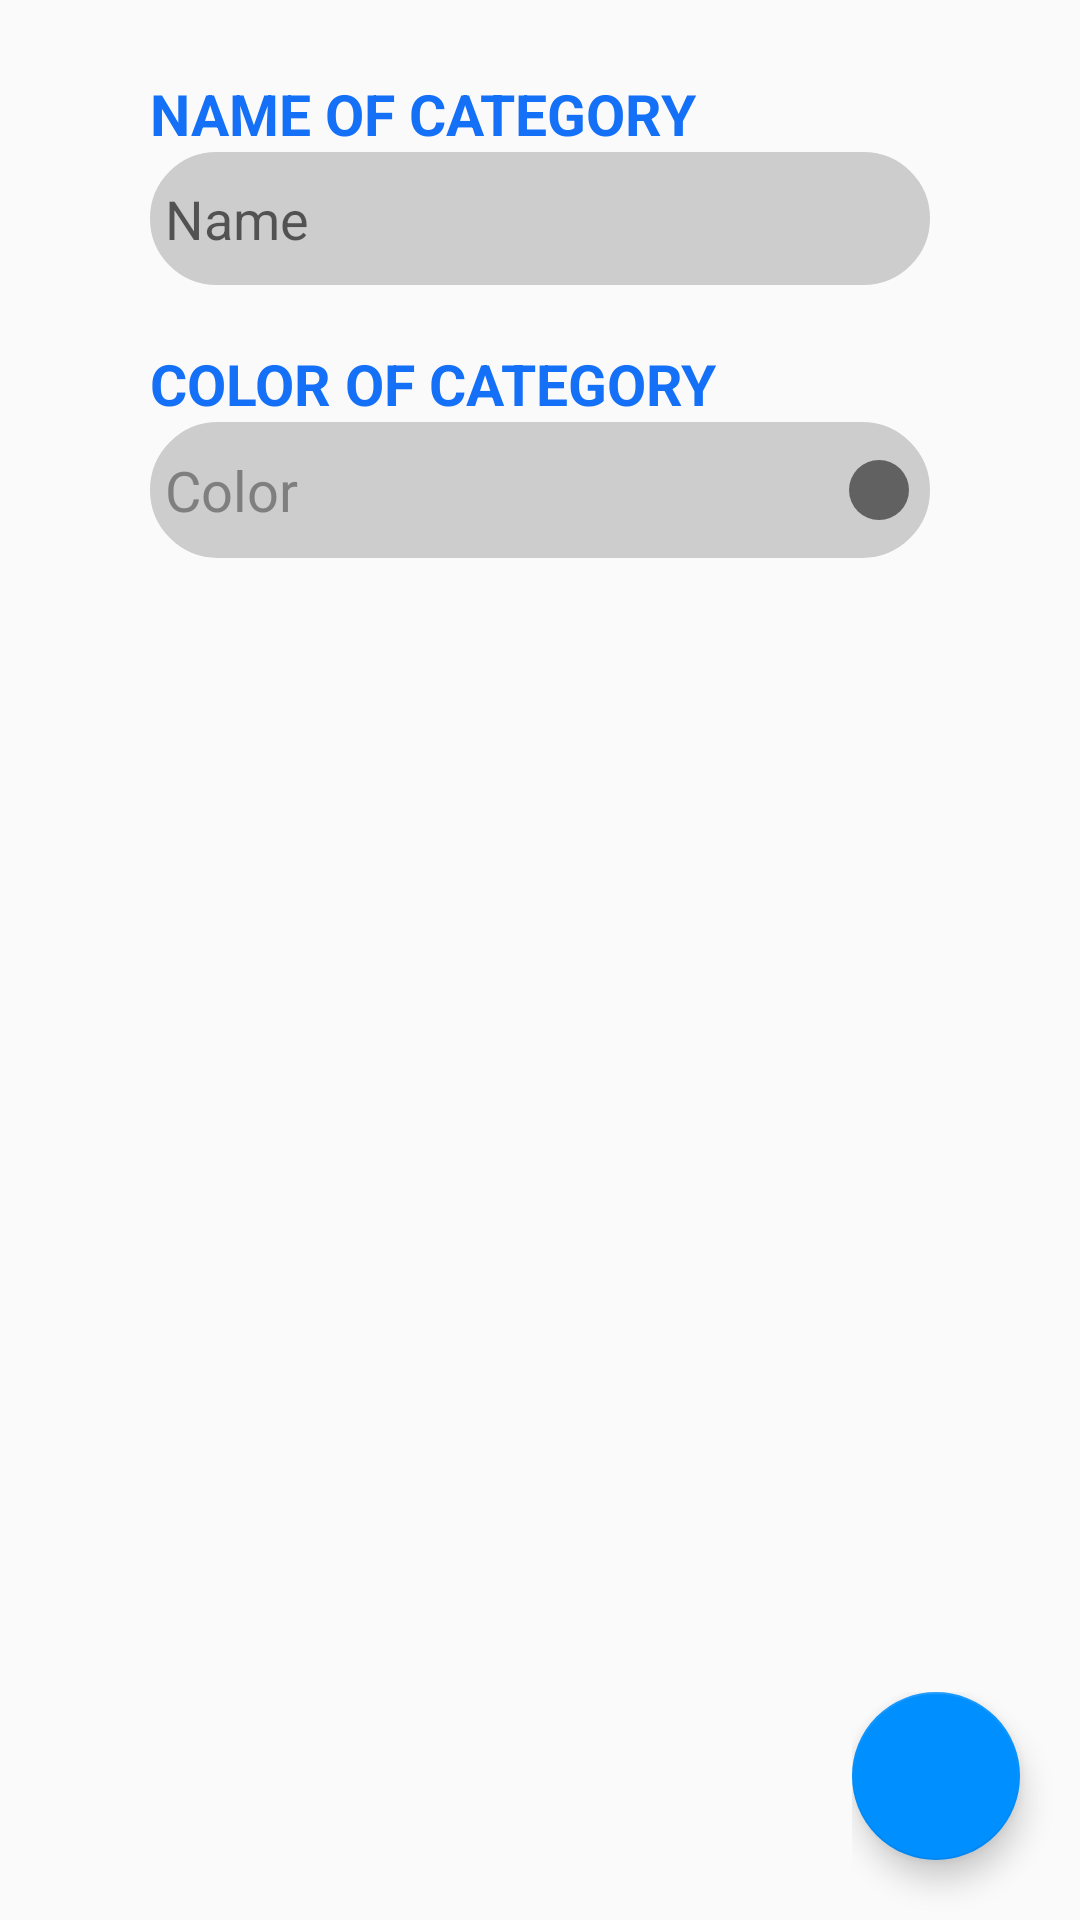

Reconstruct the res/layout file that produces this screen, plus the resources it refers to.
<!-- AndroidManifest.xml: application theme AppTheme -->
<!-- res/layout/todo_categories.xml -->
<?xml version="1.0" encoding="utf-8"?>
<RelativeLayout xmlns:android="http://schemas.android.com/apk/res/android"
    android:layout_width="match_parent"
    android:layout_height="match_parent"
    xmlns:app="http://schemas.android.com/apk/res-auto">


    <View
        android:layout_width="match_parent"
        android:layout_height="match_parent"
        android:id="@+id/backgroundCategories">
    </View>
    <ScrollView
        android:layout_width="match_parent"
        android:layout_height="match_parent">
        <RelativeLayout
            android:layout_width="match_parent"
            android:layout_height="match_parent">
        <TextView
            android:id="@+id/nameTitle"
            android:layout_width="wrap_content"
            android:layout_height="wrap_content"
            android:layout_marginStart="50dp"
            android:layout_marginLeft="50dp"
            android:layout_marginTop="25dp"
            android:textColor="@color/colorPrimaryDark"
            android:textAllCaps="true"
            android:textStyle="bold"
            android:text="@string/name_of_category"
            android:textSize="19sp"/>

        <EditText
            android:id="@+id/editText"
            android:layout_width="match_parent"
            android:layout_height="wrap_content"
            android:layout_below="@id/nameTitle"
            android:layout_marginStart="50dp"
            android:layout_marginLeft="50dp"
            android:layout_marginEnd="50dp"
            android:layout_marginRight="50dp"
            android:layout_centerHorizontal="true"
            android:background="@drawable/rounded_corner"
            android:paddingTop="10dp"
            android:paddingBottom="10dp"
            android:ems="10"
            android:inputType="textCapWords|textMultiLine"
            android:hint="@string/name"
            android:textColor="@color/colorGrey"
            app:layout_constraintEnd_toEndOf="parent"
            app:layout_constraintHorizontal_bias="0.495"
            app:layout_constraintStart_toStartOf="parent"
            app:layout_constraintTop_toTopOf="parent" />

        <TextView
            android:id="@+id/nameTitle2"
            android:layout_width="wrap_content"
            android:layout_height="wrap_content"
            android:layout_marginStart="50dp"
            android:layout_marginLeft="50dp"
            android:layout_marginTop="20dp"
            android:textColor="@color/colorPrimaryDark"
            android:textAllCaps="true"
            android:textStyle="bold"
            android:layout_below="@id/editText"
            android:text="Color of Category"
            android:textSize="19sp" />

        <TextView
            android:id="@+id/textView"
            android:layout_width="match_parent"
            android:layout_height="wrap_content"
            android:layout_marginStart="50dp"
            android:layout_marginLeft="50dp"
            android:layout_marginEnd="50dp"
            android:layout_marginRight="50dp"
            android:background="@drawable/rounded_corner"
            android:layout_centerHorizontal="true"
            android:textColor="@color/colorGrey"
            android:text="@string/color"
            android:layout_below="@id/nameTitle2"
            android:textSize="18.5sp"
            android:gravity="center_vertical"
            android:paddingTop="10dp"
            android:paddingBottom="10dp"
            android:drawableRight="@drawable/ic_baseline_brightness_1_24"/>
        </RelativeLayout>
    </ScrollView>
    <ScrollView
        android:layout_width="wrap_content"
        android:layout_height="wrap_content"
        android:layout_alignParentEnd="true"
        android:layout_alignParentRight="true"
        android:layout_alignParentBottom="true">

        <com.google.android.material.floatingactionbutton.FloatingActionButton
            android:id="@+id/doneFAB"
            android:layout_width="wrap_content"
            android:layout_height="wrap_content"
            android:layout_alignParentEnd="true"
            android:layout_alignParentRight="true"
            android:layout_alignParentBottom="true"
            app:layout_anchorGravity="bottom"
            android:layout_gravity="bottom|right"
            android:layout_marginEnd="20dp"
            android:layout_marginRight="20dp"
            android:layout_marginBottom="20dp"
            android:clickable="true"
            android:fitsSystemWindows="true"
            android:focusable="true"
            android:src="@drawable/ic_round_check_24"
            android:tint="@android:color/white" />
    </ScrollView>
</RelativeLayout>
<!-- resources referenced by this layout -->
<resources>
  <color name="colorGrey">#807F7F</color>
  <color name="colorPrimaryDark">#1570F8</color>
  <!-- drawable ic_baseline_brightness_1_24 (drawable) -->
  <vector xmlns:android="http://schemas.android.com/apk/res/android"
      android:width="24dp"
      android:height="24dp"
      android:viewportWidth="24"
      android:viewportHeight="24">
    <path
        android:fillColor="#616161"
        android:pathData="M12,12m-10,0a10,10 0,1 1,20 0a10,10 0,1 1,-20 0"/>
  </vector>
  <!-- drawable rounded_corner (drawable) -->
  <?xml version="1.0" encoding="utf-8"?>
  <shape xmlns:android="http://schemas.android.com/apk/res/android" >
      <stroke
          android:width="1dp"
          android:color="@color/colorLightGrey" />
  
      <solid android:color="@color/colorLightGrey" />
  
      <padding
          android:left="5dp"
          android:right="5dp" />
  
      <corners android:radius="25dp" />
  </shape>
  <string name="color">Color</string>
  <string name="name">Name</string>
  <string name="name_of_category">Name Of Category</string>
  <style name="AppTheme" parent="Theme.AppCompat.Light.DarkActionBar">
          
          <item name="colorPrimary">@color/colorPrimary</item>
          <item name="colorPrimaryDark">@color/colorPrimaryDark</item>
          <item name="colorAccent">@color/colorAccent</item>
  
      </style>
  <color name="colorLightGrey">#CDCDCD</color>
  <color name="colorPrimary">#0585EA</color>
  <color name="colorAccent">#008FFF</color>
</resources>
